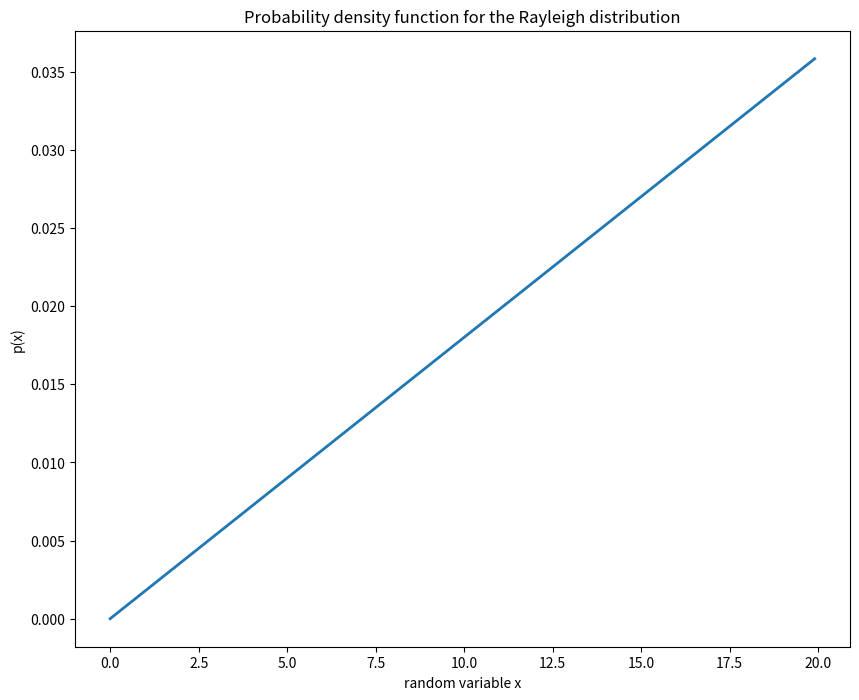

The script that saved this image:
import numpy as np

def comp_theta_mle(d):
    """
    Computes the Maximum Likelihood Estimate for a given 1D training
    dataset for a Rayleigh distribution.
    
    """
    return len(d) / sum(x**2 for x in d)    

def likelihood_ray(x, theta):
    """
    Computes the class-conditional probability for an univariate
    Rayleigh distribution
    
    """
    return 2*theta*x*np.exp(-theta*(x**2))

if __name__ == "__main__":
    training_data = [10, 18, 19, 22, 24, 29, 33, 40, 68]
    theta = comp_theta_mle(training_data)

    # Plot Probability Density Function
    from matplotlib import pyplot as plt

    x_range = np.arange(0, 20, 0.1)
    y_range = [likelihood_ray(theta, x) for x in x_range]

    plt.figure(figsize=(10,8))
    plt.plot(x_range, y_range, lw=2)
    plt.title('Probability density function for the Rayleigh distribution')
    plt.ylabel('p(x)')
    plt.xlabel('random variable x')

    plt.show()
